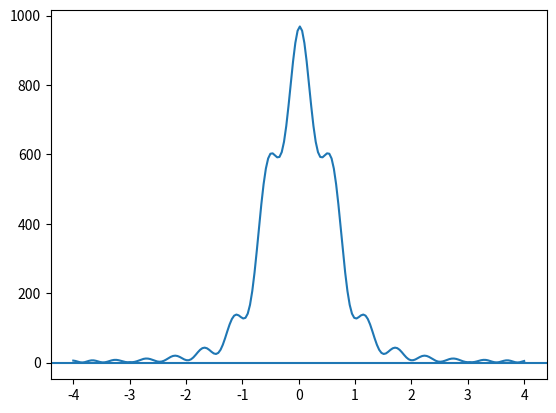

The matplotlib source for this figure:
import numpy as np
import matplotlib.pyplot as plt
from scipy import integrate as int
from scipy import signal

# # fig = plt.figure(figsize=(10,5))
# # ax = fig.add_subplot(121)
# # ax1 = fig.add_subplot(122)

# # x = np.linspace(-1,1,100)
# # y = np.sin(x*np.pi)

# # ax.plot(x,y)
# # ax1.plot(x,y)

# # plt.show()

# # ## plt.subplots create both figure and axes simultaneously
# # fig, axe = plt.subplots(2, 2, figsize=(10, 8))

# # axe[0, 0].plot([1, 2, 3], [1, 4, 9])
# # axe[0, 1].plot([1, 2, 3], [1, 8, 27])
# # axe[1, 0].plot([1, 2, 3], [1, 2, 3])
# # axe[1, 1].plot([1, 2, 3], [3, 2, 1])

# # plt.tight_layout()
# # plt.show()

x = np.linspace(-4e-3,4e-3,200)
lmda = 500e-9
k = 2*np.pi/lmda
z = 2
A = (1j*k)/(2*z)

def rect(z):
    return np.where(np.abs(z) <= 1e-3, 1,0)

#print(rect(x))

def exp(x):
    l = list()
    for i in x:
        l.append(np.exp(A*i**2))    
    return l

rl = (signal.convolve(rect(x), exp(x), mode="same")).real
im = (signal.convolve(rect(x), exp(x), mode="same")).imag
Inty = (rl**2+im**2)

fig, ax = plt.subplots()
ax. plot(x*1e3, Inty)
ax.axhline(y=0)
plt.show()
